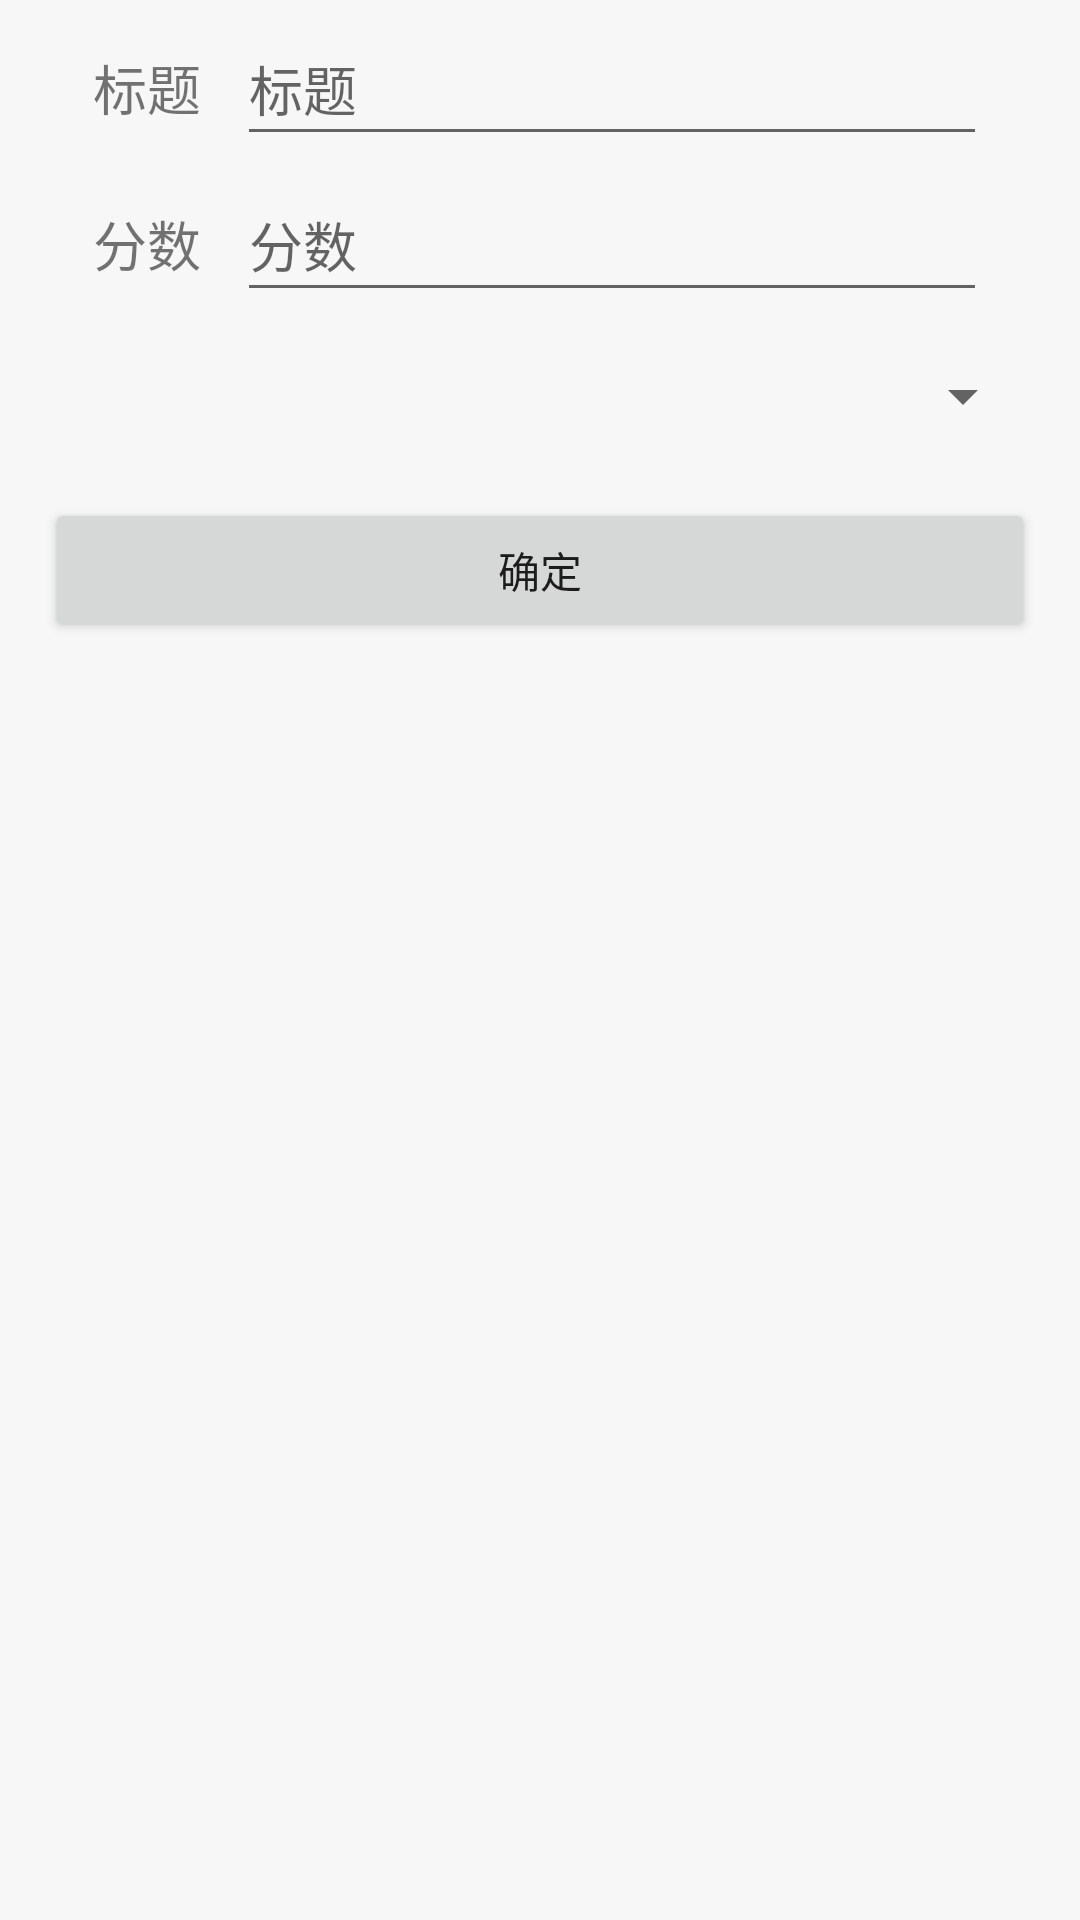

This screen was rendered from an Android layout file. Write that file and the resources it references.
<!-- AndroidManifest.xml: application theme Theme.LearningProject -->
<!-- res/layout/activity_reward_detail.xml -->
<?xml version="1.0" encoding="utf-8"?>
<androidx.constraintlayout.widget.ConstraintLayout xmlns:android="http://schemas.android.com/apk/res/android"
    xmlns:app="http://schemas.android.com/apk/res-auto"
    xmlns:tools="http://schemas.android.com/tools"
    android:layout_width="match_parent"
    android:layout_height="match_parent"
    tools:context=".Activities.RewardDetailActivity">
    <LinearLayout
        android:layout_width="match_parent"
        android:layout_height="match_parent"
        android:orientation="vertical"
        android:paddingStart="15dp"
        android:paddingEnd="15dp"
        app:layout_constraintTop_toTopOf="parent"
        tools:layout_editor_absoluteX="15dp">

        <androidx.constraintlayout.widget.ConstraintLayout
            android:layout_width="match_parent"
            android:layout_height="wrap_content">

            <TextView
                android:id="@+id/detail_reward_name_text"
                android:layout_width="wrap_content"
                android:layout_height="wrap_content"
                android:layout_marginStart="16dp"
                android:layout_marginTop="16dp"
                android:text="@string/title"
                android:textSize="18sp"
                app:layout_constraintStart_toStartOf="parent"
                app:layout_constraintTop_toTopOf="parent" />

            <EditText
                android:id="@+id/detail_reward_name_edit"
                android:layout_width="0dp"
                android:layout_height="48dp"
                android:layout_marginStart="12dp"
                android:layout_marginTop="4dp"
                android:layout_marginEnd="16dp"
                android:autofillHints=""
                android:ems="10"
                android:hint="@string/title"
                android:inputType="textPersonName"
                app:layout_constraintEnd_toEndOf="parent"
                app:layout_constraintHorizontal_bias="0"
                app:layout_constraintStart_toEndOf="@+id/detail_reward_name_text"
                app:layout_constraintTop_toTopOf="parent"
                tools:ignore="LabelFor,DuplicateSpeakableTextCheck,VisualLintTextFieldSize" />
        </androidx.constraintlayout.widget.ConstraintLayout>

        <androidx.constraintlayout.widget.ConstraintLayout
            android:layout_width="match_parent"
            android:layout_height="wrap_content">

            <TextView
                android:id="@+id/detail_reward_score_text"
                android:layout_width="wrap_content"
                android:layout_height="wrap_content"
                android:layout_marginStart="16dp"
                android:layout_marginTop="16dp"
                android:text="@string/score"
                android:textSize="18sp"
                app:layout_constraintStart_toStartOf="parent"
                app:layout_constraintTop_toTopOf="parent" />

            <EditText
                android:id="@+id/detail_reward_score_edit"
                android:layout_width="0dp"
                android:layout_height="48dp"
                android:layout_marginStart="12dp"
                android:layout_marginTop="4dp"
                android:layout_marginEnd="16dp"
                android:autofillHints=""
                android:ems="10"
                android:hint="@string/score"
                android:inputType="number"
                app:layout_constraintEnd_toEndOf="parent"
                app:layout_constraintHorizontal_bias="0"
                app:layout_constraintStart_toEndOf="@+id/detail_reward_score_text"
                app:layout_constraintTop_toTopOf="parent"
                tools:ignore="LabelFor,DuplicateSpeakableTextCheck,VisualLintTextFieldSize" />
        </androidx.constraintlayout.widget.ConstraintLayout>

        <Spinner
            android:id="@+id/detail_reward_type_spinner"
            android:layout_width="match_parent"
            android:layout_height="wrap_content"
            android:layout_marginTop="4dp"
            android:contentDescription="@string/hello"
            android:minHeight="48dp"
            android:spinnerMode="dialog" />

        <Button
            android:id="@+id/detail_reward_ok_btn"
            android:layout_width="match_parent"
            android:layout_height="wrap_content"
            android:layout_marginTop="10dp"
            android:text="@string/ok_btn"
            tools:ignore="VisualLintButtonSize,TextContrastCheck" />

    </LinearLayout>
</androidx.constraintlayout.widget.ConstraintLayout>
<!-- resources referenced by this layout -->
<resources>
  <string name="hello">Hello</string>
  <string name="ok_btn">确定</string>
  <string name="score">分数</string>
  <string name="title">标题</string>
  <style name="Theme.LearningProject" parent="Theme.MaterialComponents.DayNight.DarkActionBar">
          
          <item name="colorPrimary">@color/purple_500</item>
          <item name="colorPrimaryVariant">@color/purple_700</item>
          <item name="colorOnPrimary">@color/white</item>
          
          <item name="colorSecondary">@color/teal_200</item>
          <item name="colorSecondaryVariant">@color/teal_700</item>
          <item name="colorOnSecondary">@color/black</item>
          
          <item name="android:statusBarColor">?attr/colorPrimaryVariant</item>
          
          <item name="android:colorBackground">@color/light_grey</item>
      </style>
  <color name="purple_500">#3EB575</color>
  <color name="purple_700">#3EB575</color>
  <color name="white">#FFFFFFFF</color>
  <color name="teal_200">#FF03DAC5</color>
  <color name="teal_700">#FF018786</color>
  <color name="black">#FF000000</color>
  <color name="light_grey">#F7F7F7</color>
</resources>
